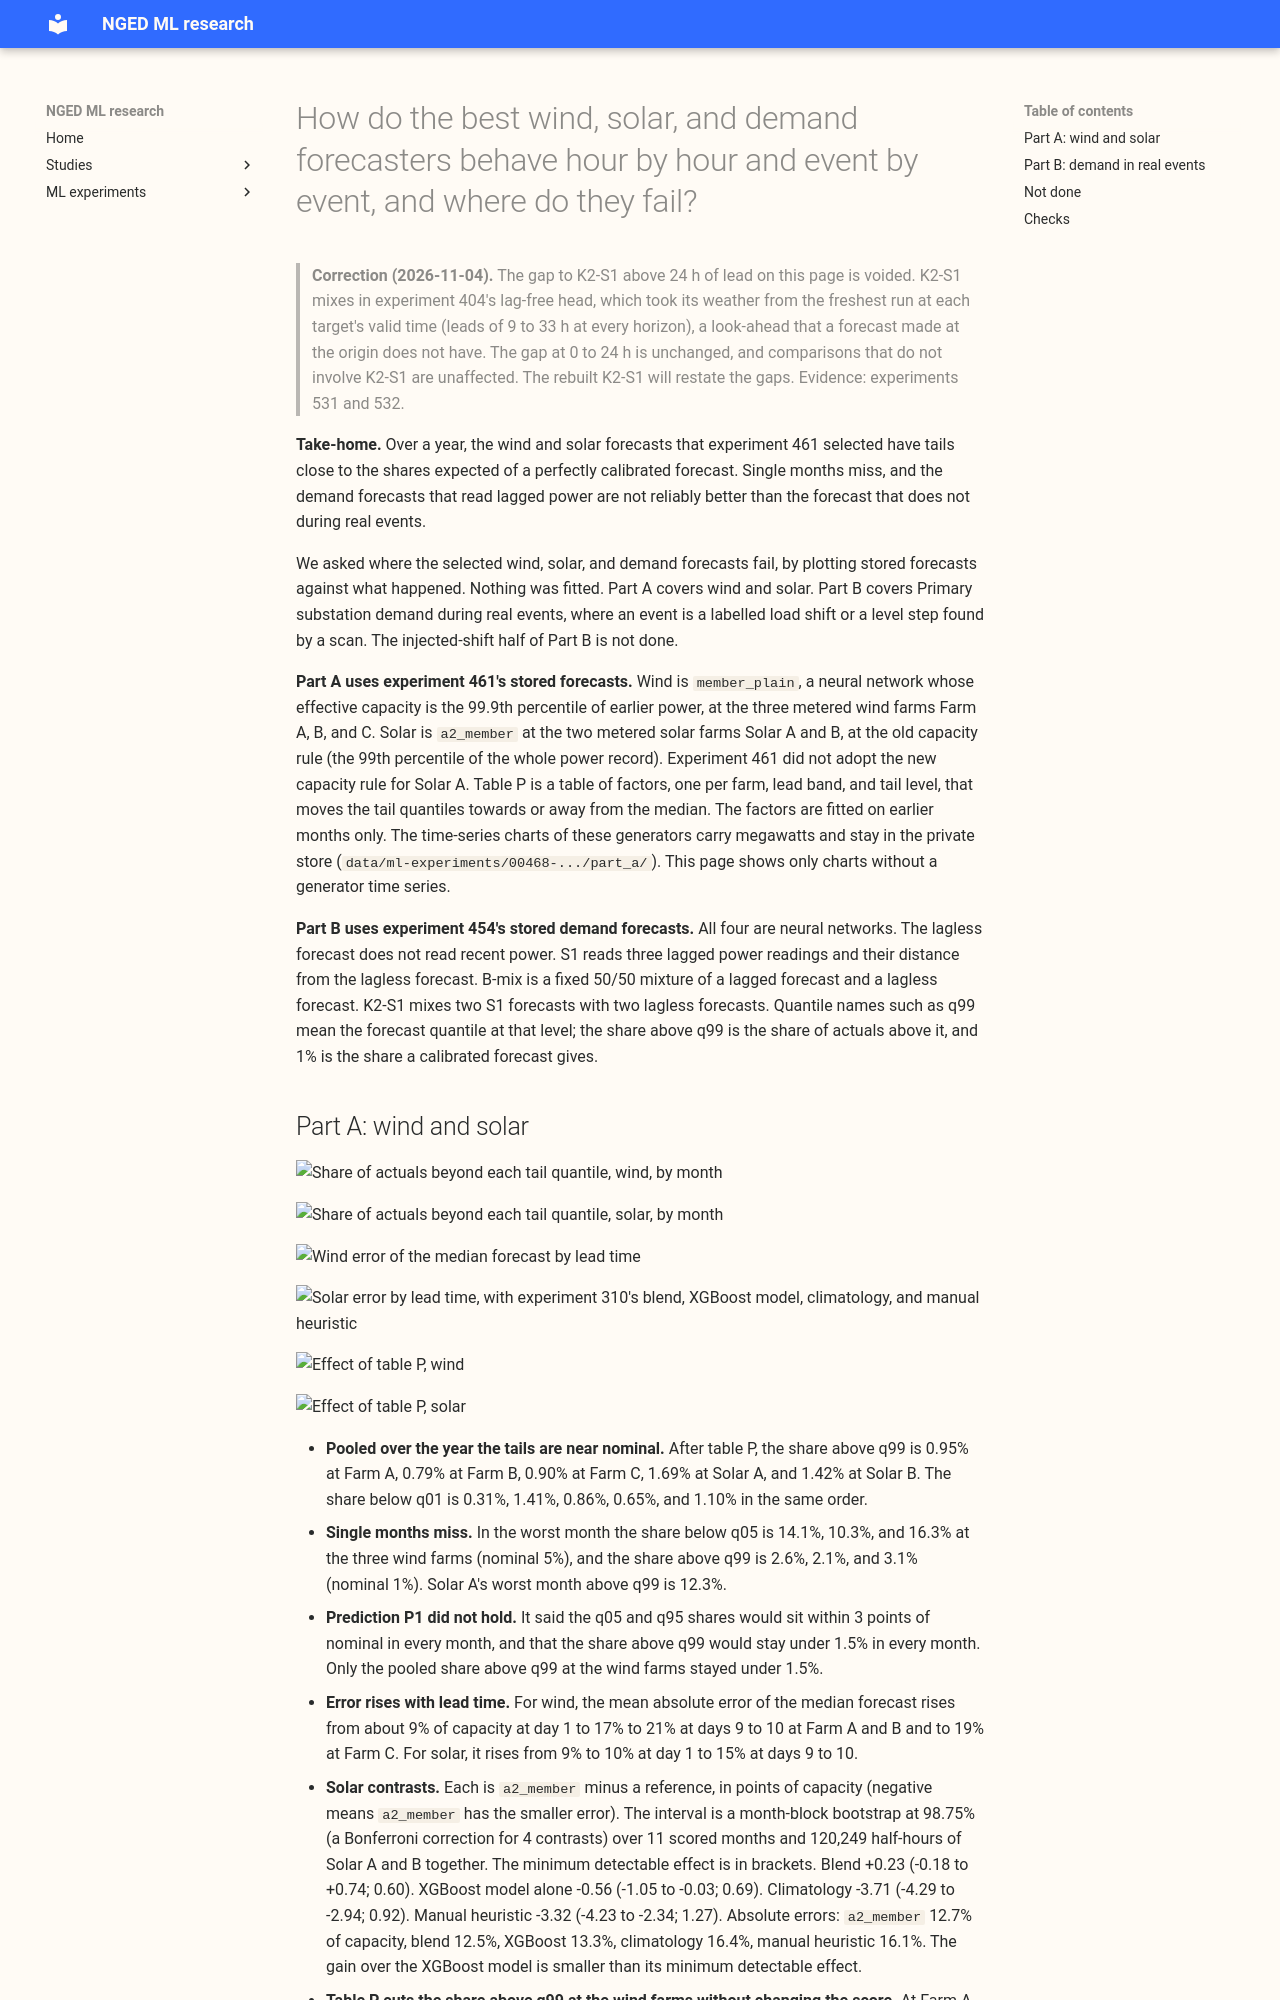

repository: openclimatefix/nged-ml-research · page: ml-experiments/00468-best-models-performance-analysis-with-time-series-graphs/result/index.html · generator: mkdocs

---
id: "00468"
slug: best-models-performance-analysis-with-time-series-graphs
title: >-
  How do the best wind, solar, and demand forecasters behave hour by hour and event by event, and
  where do they fail?
theme: production-reference-and-best-guess
also_relevant_to:
  - generator-forecasting
  - lagged-power-and-error-correction
status: finished
kind: other
protocol: none
size: >-
  medium. Stored: tables and figures only, nothing fitted (private folder
  data/ml-experiments/00468-best-models-performance-analysis-with-time-series-graphs/). Several
  designs would show the same behaviour (which weeks, which events, which scenarios), so the plan
  fixes the selection rules before any chart is read. Callers: the scripts import the folders of
  experiments 404, 428, 454, 456, and 461. Production serving path and degradation rule: not
  touched. One Sonnet code review before the first scoring run, one Sonnet results review, one
  Sonnet prose review.
hypothesis: >-
  The best forecasters' failures are concentrated in a few identifiable situations (a stormy week
  for wind, a cloudy week for solar, and the first days of a load shift that the lagged power
  does not reflect), and a set of time-series graphs makes those situations visible.
prediction: >-
  Written before any chart is read. P1. Wind quantile bands cover q05 and q95 within 3 points in
  each month, and the share above q99 stays under 1.5% in every month. P2. The worst 20
  half-hours by q99 pinball loss at each farm sit in a few storm days and not in scattered
  half-hours. P3. In real load-shift events, the forecasts that use the lagged power follow the
  shifted power with a delay of at most 1 day while the lagless forecast stays near the pre-event
  level, and the lagged forecasts' errors during the event are larger than the lagless forecast's
  in at least half the labelled events.
decision_rule: >-
  This is a descriptive analysis, so no arm is adopted. A prediction counts as holding when the
  stated number holds on the rows shown. Contrasts are reported with month-block bootstrap
  intervals at a Bonferroni level set by the count of contrasts, and the minimum detectable effect
  beside each. Interim numbers are labelled interim and unaudited.
benchmark: >-
  Wind: research default 1, research default 2, and climatology. Solar: experiment 310's blend,
  the XGBoost model, climatology, and the manual heuristic. Demand: BG2 (to 168 hours only), the
  manual heuristic, climatology, and the monthly GAM as a point forecast. No wind or solar GAM,
  BG2, or manual-heuristic quantile forecast exists, so none is invented.
row_set_id: none
metric: >-
  Quantile score in points of effective capacity and in MW (private store only), coverage and
  pinball loss at q01, q05, q95, and q99 per month, error by lead time, and the avoidable-curtailment
  cost at f = 0.9, 0.75, and 0.5 for the demand scenarios.
code: ml-experiments/00468-best-models-performance-analysis-with-time-series-graphs/
verdict: partly supported
best_arm: >-
  Not an arm contest. Wind `member_plain` (p99.9 capacity) has 0.95%, 0.79%, and 0.90% of actuals
  above q99 at Farm A, B, and C over the year; solar `a2_member` is level with experiment 310's
  blend (+0.23 points of capacity, interval -0.18 to +0.74).
headline: >-
  Over a year the wind and solar tails are close to nominal after table P, but single months miss:
  the share below q05 reaches 10% to 16% at the wind farms in their worst month, and the share above
  q99 reaches 2.1% to 3.1%. In 7 real demand events, S1 (a lagged forecast) was less accurate than
  the lagless forecast in 3, and K2-S1 was more accurate in 6.
lessons: >-
  Report tail calibration month by month and not only pooled, because the pooled share hides bad
  months. Event errors differ by a factor of six between events, so one pooled event mean hides them.
take_home_message: >-
  The wind and solar forecasts keep their tails close to nominal over a year, but single months miss
  by a factor of two or three, so a service that relies on one month's tails should widen its bands.
  In seven real demand events, the forecast that reads lagged power (S1) was less accurate than the
  forecast that does not in three, and the mixture K2-S1 was more accurate in six, so lagged power
  helps in some events and hurts in others. The injected-shift scenarios and the wind reference
  contrasts are not done yet.
production_status: not-for-production
adopted_in: none
advice:
  - >-
    Check tail calibration month by month for wind and solar, not only pooled over the year
    (wind and solar tail coverage figures).
  - >-
    Cut solar reference contrasts to the stored half-hours of experiment 310 and report the
    minimum detectable effect beside each (solar contrasts bullet).
  - >-
    Plot real demand events with the lagless forecast beside the lagged forecasts, because S1 was
    less accurate than the lagless forecast in 3 of 7 events (Part B table).
---

> **Correction (2026-11-04).** The gap to K2-S1 above 24 h of lead on this page is voided. K2-S1
> mixes in experiment 404's lag-free head, which took its weather from the freshest run at each
> target's valid time (leads of 9 to 33 h at every horizon), a look-ahead that a forecast made at
> the origin does not have. The gap at 0 to 24 h is unchanged, and comparisons that do not involve
> K2-S1 are unaffected. The rebuilt K2-S1 will restate the gaps. Evidence: experiments 531 and 532.

**Take-home.** Over a year, the wind and solar forecasts that experiment 461 selected have tails
close to the shares expected of a perfectly calibrated forecast. Single months miss, and the demand
forecasts that read lagged power are not reliably better than the forecast that does not during
real events.

We asked where the selected wind, solar, and demand forecasts fail, by plotting stored forecasts
against what happened. Nothing was fitted. Part A covers wind and solar. Part B covers Primary
substation demand during real events, where an event is a labelled load shift or a level step found
by a scan. The injected-shift half of Part B is not done.
